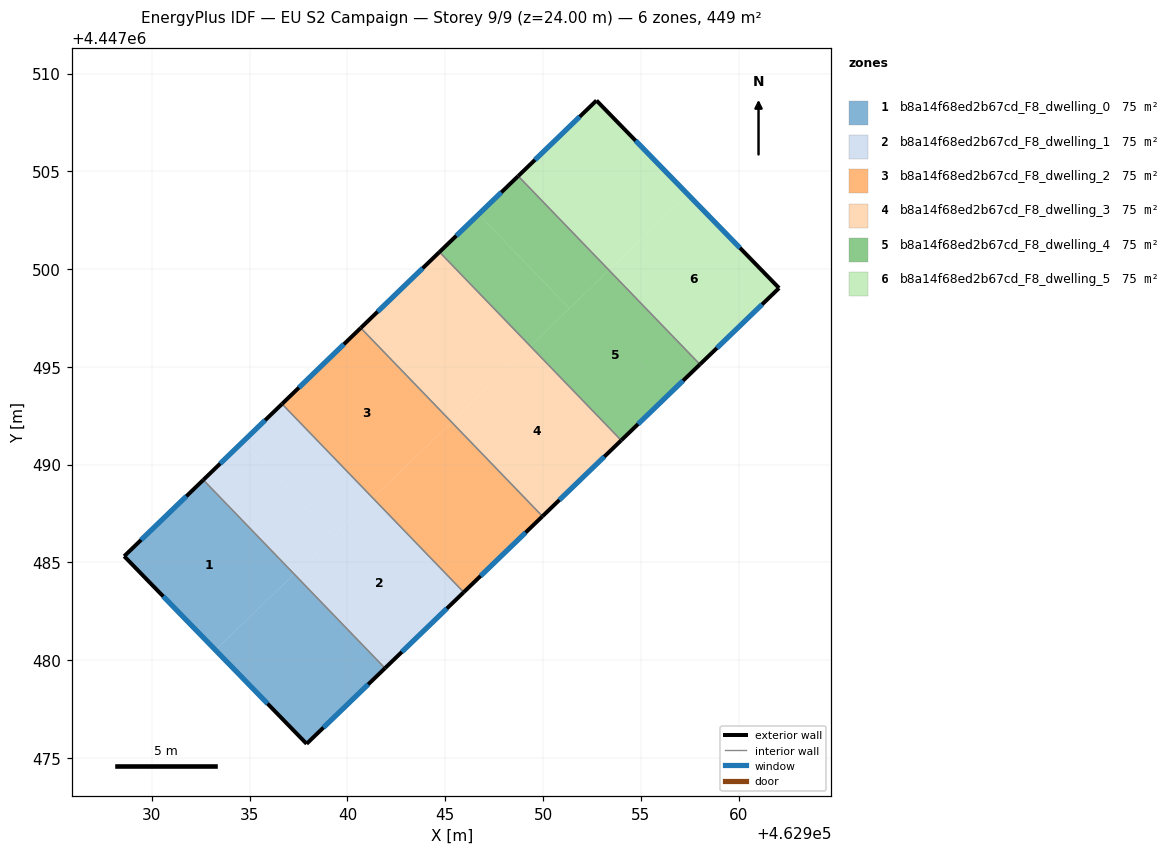
=== STOREY PLAN SPEC (per zone: floor XY polygon, exterior-wall plan segments, windows/doors) ===
zone 1: b8a14f68ed2b67cd_F8_dwelling_0  (74.9 m²)
  floor: (462932.63, 4447489.22) (462937.28, 4447484.41) (462933.25, 4447480.52) (462928.59, 4447485.32)
  floor: (462937.28, 4447484.41) (462941.92, 4447479.60) (462937.91, 4447475.73) (462933.25, 4447480.52)
  exterior wall: (462937.91, 4447475.73) – (462941.92, 4447479.59)  [5.6 m]
    window: (462938.77, 4447476.56) – (462941.06, 4447478.77)  [5.5 m²]
  exterior wall: (462928.59, 4447485.32) – (462937.91, 4447475.73)  [13.4 m]
    window: (462930.58, 4447483.27) – (462935.91, 4447477.78)  [13.1 m²]
  exterior wall: (462932.63, 4447489.22) – (462928.59, 4447485.32)  [5.6 m]
    window: (462931.76, 4447488.39) – (462929.45, 4447486.16)  [5.5 m²]
  interior walls: 1
zone 2: b8a14f68ed2b67cd_F8_dwelling_1  (74.8 m²)
  floor: (462941.30, 4447488.29) (462945.95, 4447483.48) (462941.92, 4447479.60) (462937.28, 4447484.41)
  floor: (462934.63, 4447491.15) (462939.28, 4447486.34) (462937.28, 4447484.41) (462932.63, 4447489.22)
  floor: (462936.66, 4447493.11) (462941.30, 4447488.29) (462939.28, 4447486.34) (462934.63, 4447491.15)
  exterior wall: (462941.92, 4447479.59) – (462945.95, 4447483.48)  [5.6 m]
    window: (462942.78, 4447480.43) – (462945.08, 4447482.65)  [5.5 m²]
  exterior wall: (462936.66, 4447493.11) – (462932.63, 4447489.22)  [5.6 m]
    window: (462935.79, 4447492.28) – (462933.49, 4447490.05)  [5.5 m²]
  interior walls: 2
zone 3: b8a14f68ed2b67cd_F8_dwelling_2  (74.9 m²)
  floor: (462940.67, 4447496.98) (462945.32, 4447492.17) (462941.30, 4447488.29) (462936.66, 4447493.11)
  floor: (462941.31, 4447488.30) (462945.96, 4447483.49) (462945.95, 4447483.48) (462941.30, 4447488.29)
  floor: (462940.68, 4447496.99) (462945.33, 4447492.18) (462945.32, 4447492.17) (462940.67, 4447496.98)
  floor: (462945.33, 4447492.18) (462949.97, 4447487.36) (462945.96, 4447483.49) (462941.31, 4447488.30)
  exterior wall: (462945.95, 4447483.48) – (462949.97, 4447487.36)  [5.6 m]
    window: (462946.81, 4447484.31) – (462949.11, 4447486.53)  [5.5 m²]
  exterior wall: (462940.68, 4447496.99) – (462936.66, 4447493.11)  [5.6 m]
    window: (462939.82, 4447496.16) – (462937.52, 4447493.94)  [5.5 m²]
  interior walls: 2
zone 4: b8a14f68ed2b67cd_F8_dwelling_3  (74.8 m²)
  floor: (462949.35, 4447496.06) (462954.00, 4447491.25) (462949.97, 4447487.36) (462945.33, 4447492.18)
  floor: (462944.71, 4447500.88) (462949.35, 4447496.06) (462945.33, 4447492.18) (462940.68, 4447496.99)
  exterior wall: (462949.97, 4447487.36) – (462954.00, 4447491.25)  [5.6 m]
    window: (462950.83, 4447488.19) – (462953.14, 4447490.41)  [5.5 m²]
  exterior wall: (462944.71, 4447500.88) – (462940.68, 4447496.99)  [5.6 m]
    window: (462943.84, 4447500.04) – (462941.54, 4447497.82)  [5.5 m²]
  interior walls: 2
zone 5: b8a14f68ed2b67cd_F8_dwelling_4  (74.9 m²)
  floor: (462948.73, 4447504.76) (462953.38, 4447499.94) (462951.35, 4447497.99) (462946.71, 4447502.81)
  floor: (462949.36, 4447496.07) (462954.01, 4447491.26) (462954.00, 4447491.25) (462949.35, 4447496.06)
  floor: (462953.38, 4447499.94) (462958.02, 4447495.13) (462954.01, 4447491.26) (462949.36, 4447496.07)
  floor: (462946.71, 4447502.81) (462951.35, 4447497.99) (462949.35, 4447496.06) (462944.71, 4447500.88)
  exterior wall: (462954.00, 4447491.25) – (462958.02, 4447495.13)  [5.6 m]
    window: (462954.86, 4447492.08) – (462957.16, 4447494.30)  [5.5 m²]
  exterior wall: (462948.73, 4447504.76) – (462944.71, 4447500.88)  [5.6 m]
    window: (462947.87, 4447503.93) – (462945.57, 4447501.71)  [5.5 m²]
  interior walls: 2
zone 6: b8a14f68ed2b67cd_F8_dwelling_5  (74.8 m²)
  floor: (462957.40, 4447503.83) (462962.07, 4447499.03) (462958.02, 4447495.13) (462953.38, 4447499.94)
  floor: (462952.73, 4447508.62) (462957.40, 4447503.83) (462953.38, 4447499.94) (462948.73, 4447504.76)
  exterior wall: (462952.73, 4447508.62) – (462948.73, 4447504.76)  [5.6 m]
    window: (462951.88, 4447507.79) – (462949.59, 4447505.59)  [5.5 m²]
  exterior wall: (462962.07, 4447499.03) – (462952.73, 4447508.62)  [13.4 m]
    window: (462960.07, 4447501.09) – (462954.73, 4447506.57)  [13.1 m²]
  exterior wall: (462958.02, 4447495.13) – (462962.07, 4447499.03)  [5.6 m]
    window: (462958.89, 4447495.96) – (462961.20, 4447498.20)  [5.5 m²]
  interior walls: 1

=== DERIVED (storey summary) ===
Building: EU S2 Campaign
Storey: 9 of 9  (floor level z = 24.00 m)
Storey gross floor area: 449.1 m²
Zones on this storey: 6
  - b8a14f68ed2b67cd_F8_dwelling_0: floor 74.9 m²; exterior wall 24.6 m (73.7 m²); 3 window(s) 24.1 m²; WWR 32.7%
  - b8a14f68ed2b67cd_F8_dwelling_1: floor 74.8 m²; exterior wall 11.2 m (33.6 m²); 2 window(s) 11.0 m²; WWR 32.7%
  - b8a14f68ed2b67cd_F8_dwelling_2: floor 74.9 m²; exterior wall 11.2 m (33.6 m²); 2 window(s) 11.0 m²; WWR 32.7%
  - b8a14f68ed2b67cd_F8_dwelling_3: floor 74.8 m²; exterior wall 11.2 m (33.6 m²); 2 window(s) 11.0 m²; WWR 32.7%
  - b8a14f68ed2b67cd_F8_dwelling_4: floor 74.9 m²; exterior wall 11.2 m (33.6 m²); 2 window(s) 11.0 m²; WWR 32.7%
  - b8a14f68ed2b67cd_F8_dwelling_5: floor 74.8 m²; exterior wall 24.6 m (73.7 m²); 3 window(s) 24.1 m²; WWR 32.7%
Zone adjacency (shared interzone walls):
  - b8a14f68ed2b67cd_F8_dwelling_0 ↔ b8a14f68ed2b67cd_F8_dwelling_1
  - b8a14f68ed2b67cd_F8_dwelling_1 ↔ b8a14f68ed2b67cd_F8_dwelling_2
  - b8a14f68ed2b67cd_F8_dwelling_2 ↔ b8a14f68ed2b67cd_F8_dwelling_3
  - b8a14f68ed2b67cd_F8_dwelling_3 ↔ b8a14f68ed2b67cd_F8_dwelling_4
  - b8a14f68ed2b67cd_F8_dwelling_4 ↔ b8a14f68ed2b67cd_F8_dwelling_5